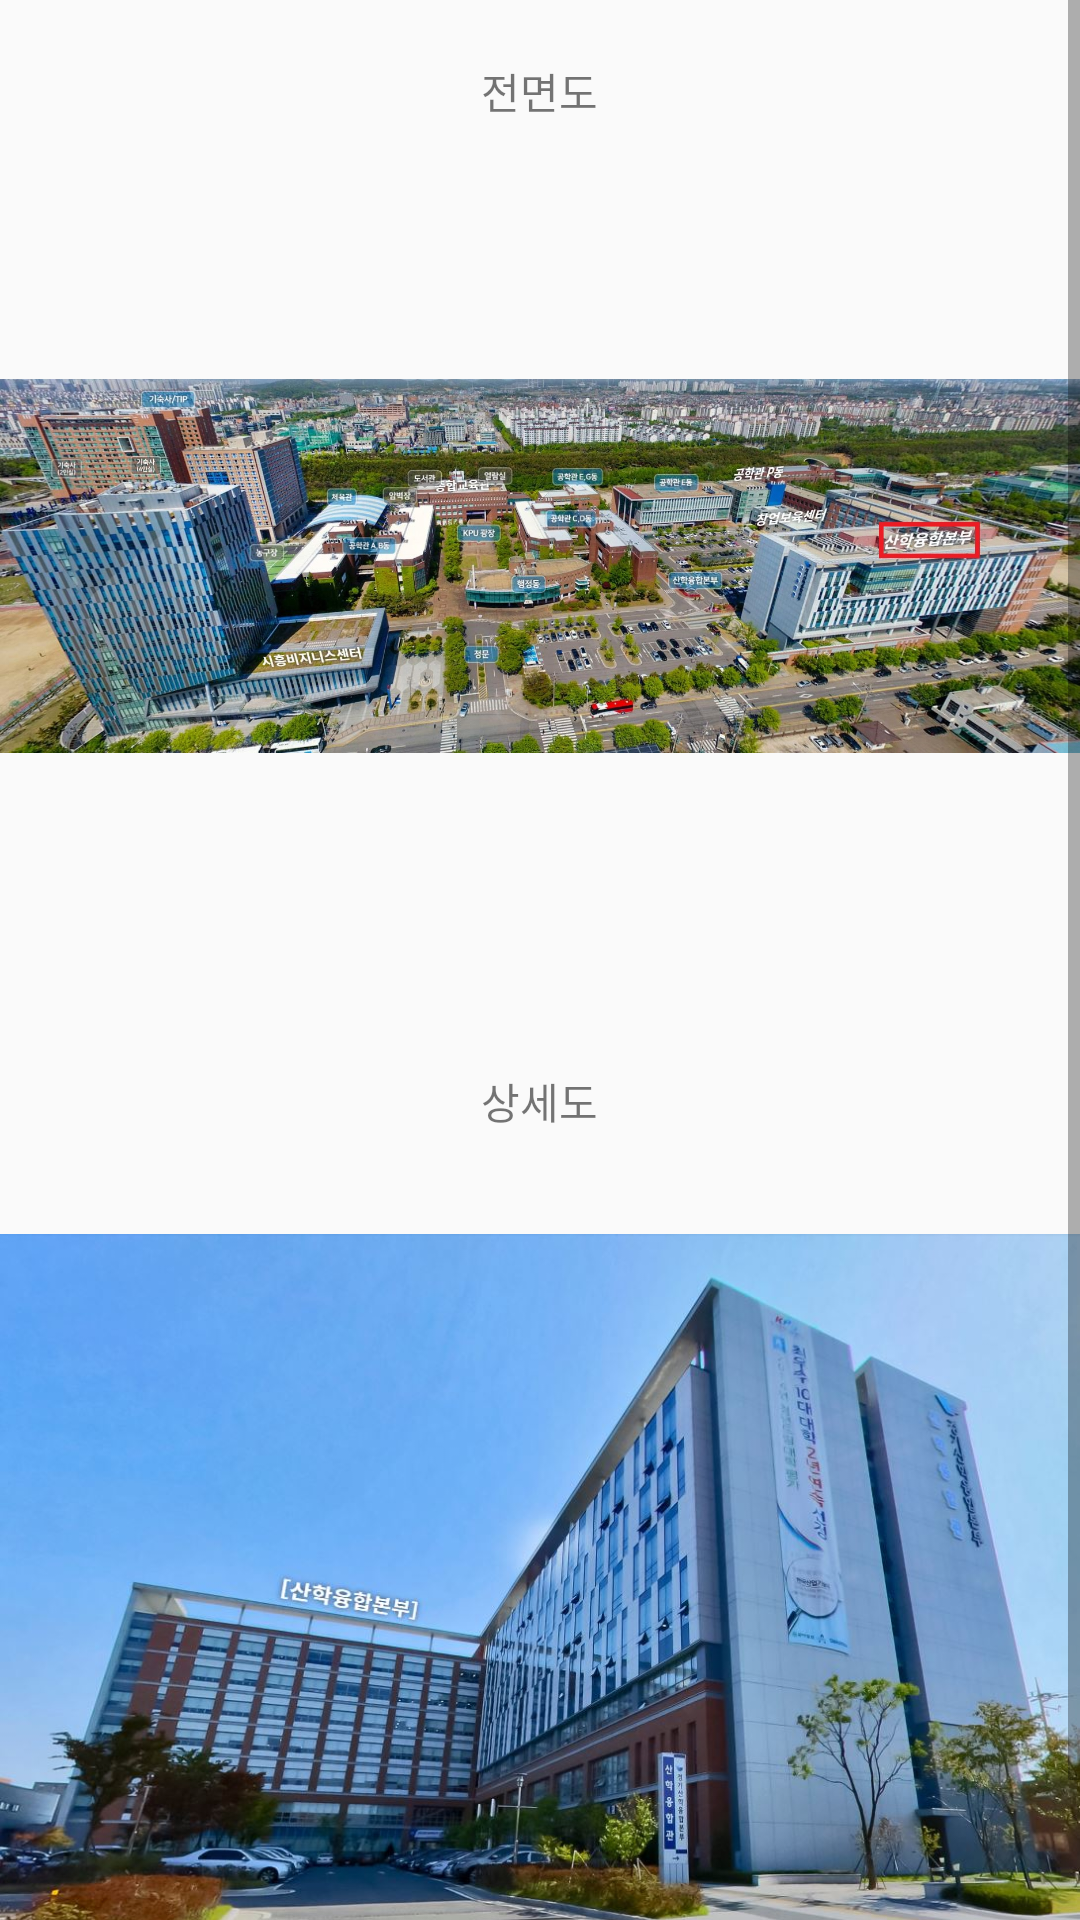

Here is an Android app screen rendered from its layout file. Give the layout XML and the strings, colors and styles it references.
<!-- AndroidManifest.xml: application theme AppTheme -->
<!-- res/layout/activity_main_kpu3.xml -->
<?xml version="1.0" encoding="utf-8"?>
<androidx.constraintlayout.widget.ConstraintLayout xmlns:android="http://schemas.android.com/apk/res/android"
    xmlns:app="http://schemas.android.com/apk/res-auto"
    xmlns:tools="http://schemas.android.com/tools"
    android:layout_width="match_parent"
    android:layout_height="match_parent"
    tools:context=".MainKpu3">


    <ScrollView
        android:layout_width="match_parent"
        android:layout_height="match_parent"
        android:orientation="vertical"
        android:gravity ="center"
        android:fillViewport="true"
        android:layout_marginTop="0dp"
        android:id="@+id/scrollView">

        <LinearLayout
            android:orientation="vertical"
            android:id="@+id/layout"
            android:layout_width="match_parent"
            android:layout_height="wrap_content">

            <TextView
                android:layout_width="wrap_content"
                android:layout_height="wrap_content"
                android:text="전면도"
                android:layout_gravity="center"
                android:layout_marginTop="20dp"
                />

            <ImageView
                android:id="@+id/imageView1"
                android:layout_width="wrap_content"
                android:layout_height="296dp"
                android:src="@drawable/san1" />

            <TextView
                android:layout_width="wrap_content"
                android:layout_height="wrap_content"
                android:layout_gravity="center"
                android:text="상세도"
                android:layout_marginTop="20dp"
                />

            <ImageView
                android:id="@+id/imageView2"
                android:layout_width="wrap_content"
                android:layout_height="313dp"
                android:src="@drawable/san2" />



        </LinearLayout>
    </ScrollView>
</androidx.constraintlayout.widget.ConstraintLayout>
<!-- resources referenced by this layout -->
<resources>
  <!-- drawable san1: jpg bitmap (drawable, 594285 bytes) -->
  <!-- drawable san2: jpg bitmap (drawable, 122132 bytes) -->
  <style name="AppTheme" parent="Theme.AppCompat.Light.DarkActionBar">
          
  
  
          <item name="colorPrimary">#556677</item>
          <item name="colorPrimaryDark">#556677</item>
      </style>
</resources>
